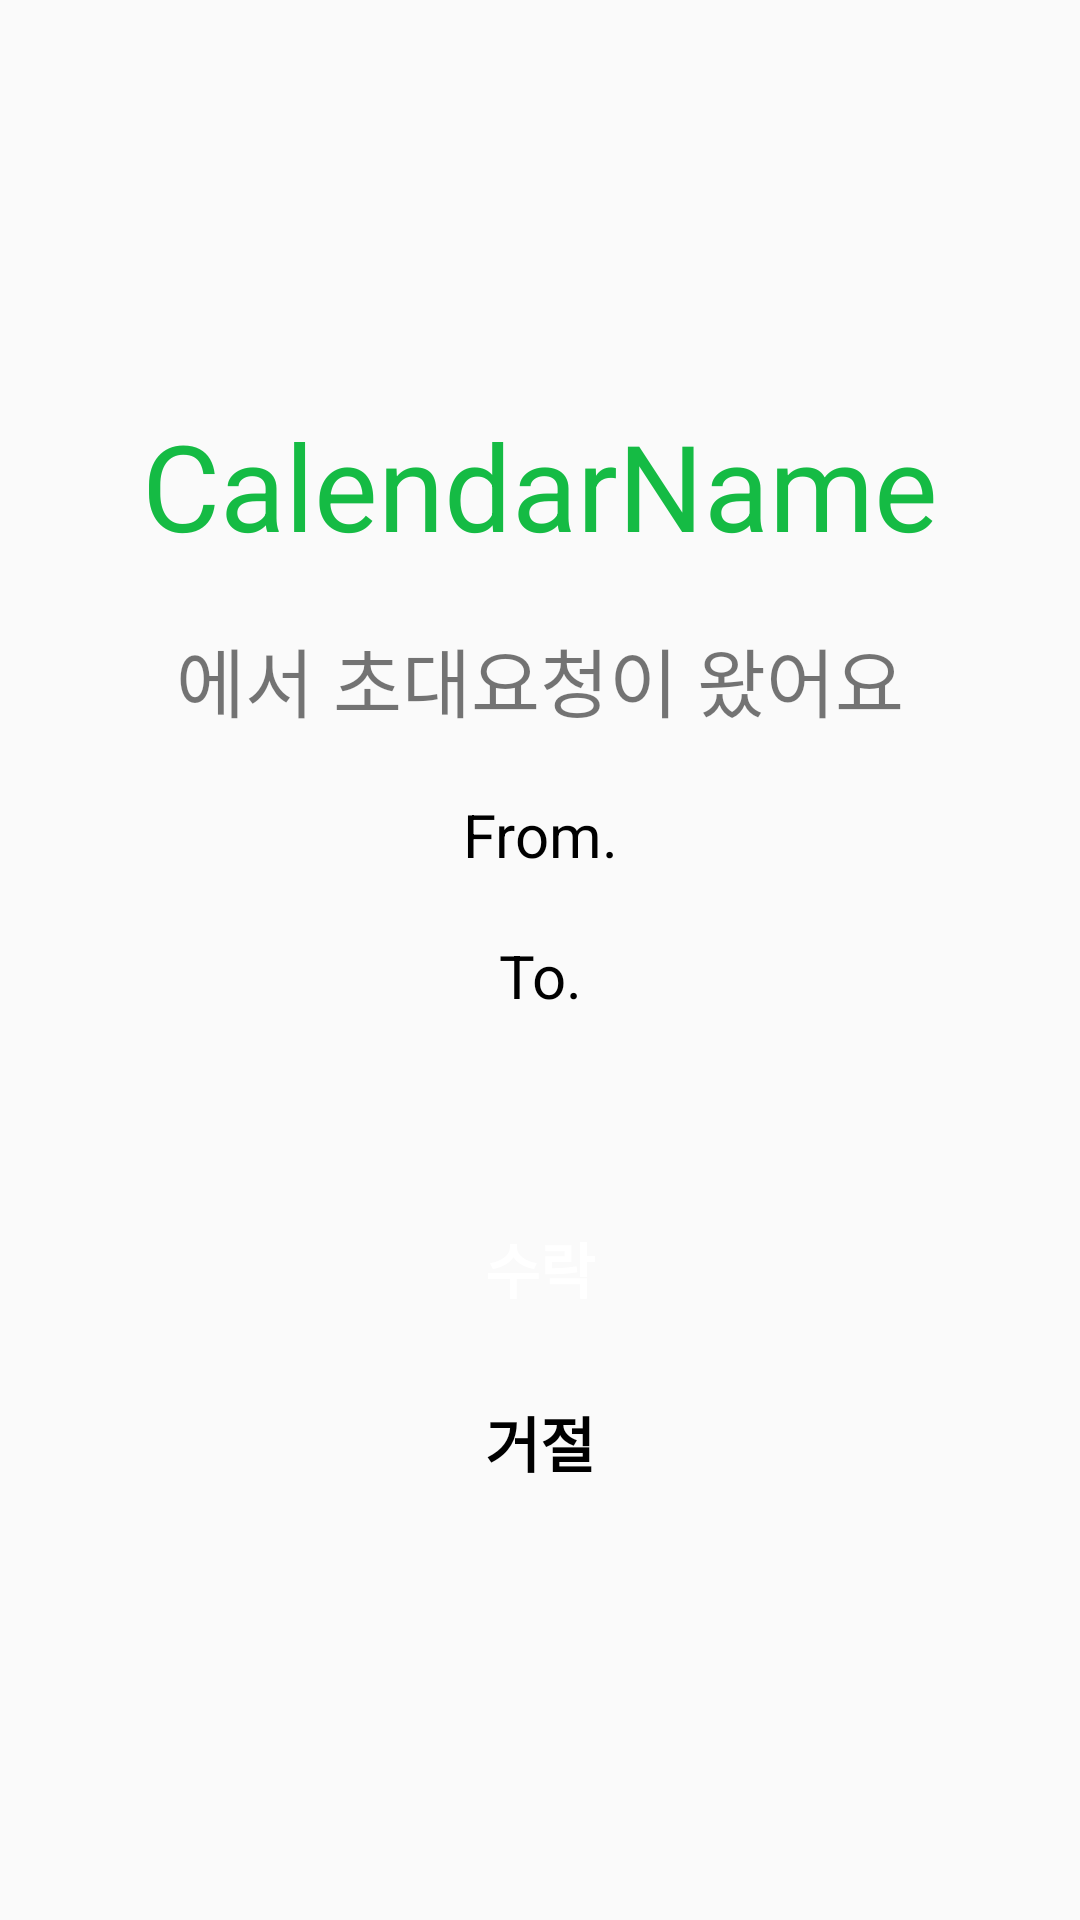

Layout XML and referenced resources for this Android screen:
<!-- AndroidManifest.xml: application theme Theme.KREW -->
<!-- res/layout/activity_invite.xml -->
<?xml version="1.0" encoding="utf-8"?>
<LinearLayout xmlns:android="http://schemas.android.com/apk/res/android"
    xmlns:app="http://schemas.android.com/apk/res-auto"
    xmlns:tools="http://schemas.android.com/tools"
    android:layout_width="match_parent"
    android:layout_height="match_parent"
    android:gravity="center"
    android:orientation="vertical"
    tools:context=".controller.InviteActivity">

    <TextView
        android:id="@+id/tv_calendar_name"
        android:layout_width="match_parent"
        android:layout_height="wrap_content"
        android:text="CalendarName"
        android:textAlignment="center"
        android:textSize="40sp"
        android:textColor="@color/green"
        app:layout_constraintTop_toTopOf="parent"/>
    <TextView
        android:layout_width="match_parent"
        android:layout_height="wrap_content"
        android:layout_marginTop="20dp"
        android:text="에서 초대요청이 왔어요"
        android:textAlignment="center"
        android:textSize="25sp"
        app:layout_constraintTop_toTopOf="parent"/>

    <TextView
        android:id="@+id/tv_admin_name"
        android:layout_width="match_parent"
        android:layout_height="wrap_content"
        android:layout_marginTop="20dp"
        android:text="From."
        android:textAlignment="center"
        android:textSize="20sp"
        android:textColor="@color/black"
        app:layout_constraintTop_toTopOf="parent"/>
    <TextView
        android:id="@+id/tv_target_name"
        android:layout_width="match_parent"
        android:layout_height="wrap_content"
        android:layout_marginTop="20dp"
        android:text="To."
        android:textAlignment="center"
        android:textSize="20sp"
        android:textColor="@color/black"
        app:layout_constraintTop_toTopOf="parent"/>

    <Button
        android:id="@+id/btn_accept"
        android:layout_width="match_parent"
        android:layout_height="wrap_content"
        android:layout_marginHorizontal="20dp"
        android:layout_marginTop="60dp"
        android:text="수락"
        android:textAlignment="center"
        android:textSize="20sp"
        android:textStyle="bold"
        android:textColor="@color/white"
        android:background="@drawable/bg_radius_10dp"
        android:backgroundTint="@color/green"
        app:layout_constraintTop_toTopOf="parent"/>

    <Button
        android:id="@+id/btn_reject"
        android:layout_width="match_parent"
        android:layout_height="wrap_content"
        android:layout_marginTop="10dp"
        android:layout_marginHorizontal="20dp"
        android:text="거절"
        android:textAlignment="center"
        android:textSize="20sp"
        android:textStyle="bold"
        android:textColor="@color/black"
        android:background="@drawable/bg_radius_10dp"
        android:backgroundTint="@color/light_grey"
        app:layout_constraintTop_toTopOf="parent"/>
</LinearLayout>
<!-- resources referenced by this layout -->
<resources>
  <color name="black">#FF000000</color>
  <color name="green">#FF15BB44</color>
  <color name="light_grey">#FFd9d9d9</color>
  <color name="white">#FFFFFFFF</color>
  <style name="Theme.KREW" parent="Theme.AppCompat.DayNight.NoActionBar">
          
          <item name="colorPrimary">@color/purple_500</item>
          <item name="colorPrimaryVariant">@color/purple_700</item>
          <item name="colorOnPrimary">@color/white</item>
          
          <item name="colorSecondary">@color/teal_200</item>
          <item name="colorSecondaryVariant">@color/teal_700</item>
          <item name="colorOnSecondary">@color/black</item>
          
          <item name="android:statusBarColor">?attr/colorPrimaryVariant</item>
          
      </style>
  <color name="purple_500">#FF6200EE</color>
  <color name="purple_700">#FF3700B3</color>
  <color name="teal_200">#FF03DAC5</color>
  <color name="teal_700">#FF018786</color>
</resources>
